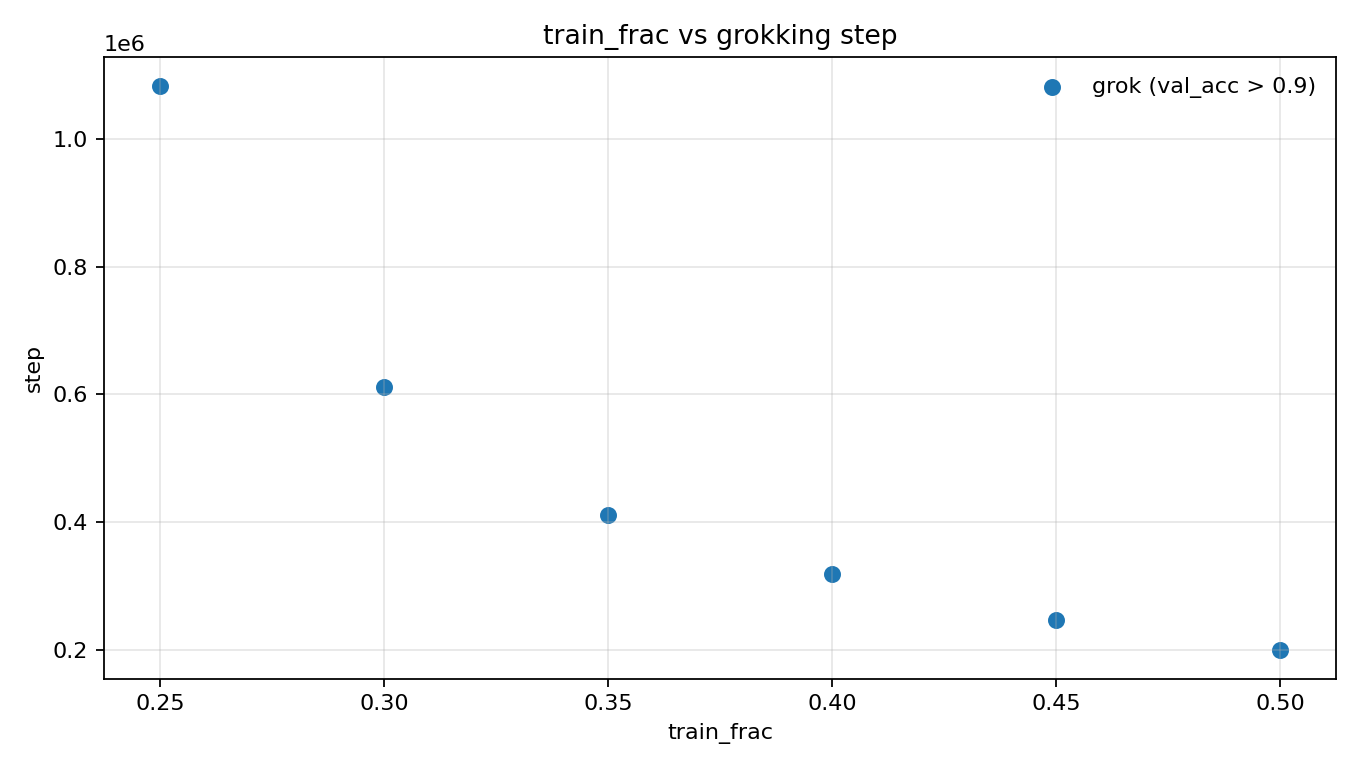

Source data for this figure (header and first rows):
run_id, train_frac, grok_step, last_step, max_val_acc
20260122_085304, 0.25, 1083000, 1500000, 1
20260122_073903, 0.3, , 600000, 0.8008
20260122_200706, 0.3, 612000, 800000, 1
20260121_094638, 0.35, 412000, 500000, 1
20260121_093150, 0.4, 318800, 400000, 1
20260121_092213, 0.45, 247200, 300000, 1
20260121_082404, 0.5, 200000, 200000, 0.9016
